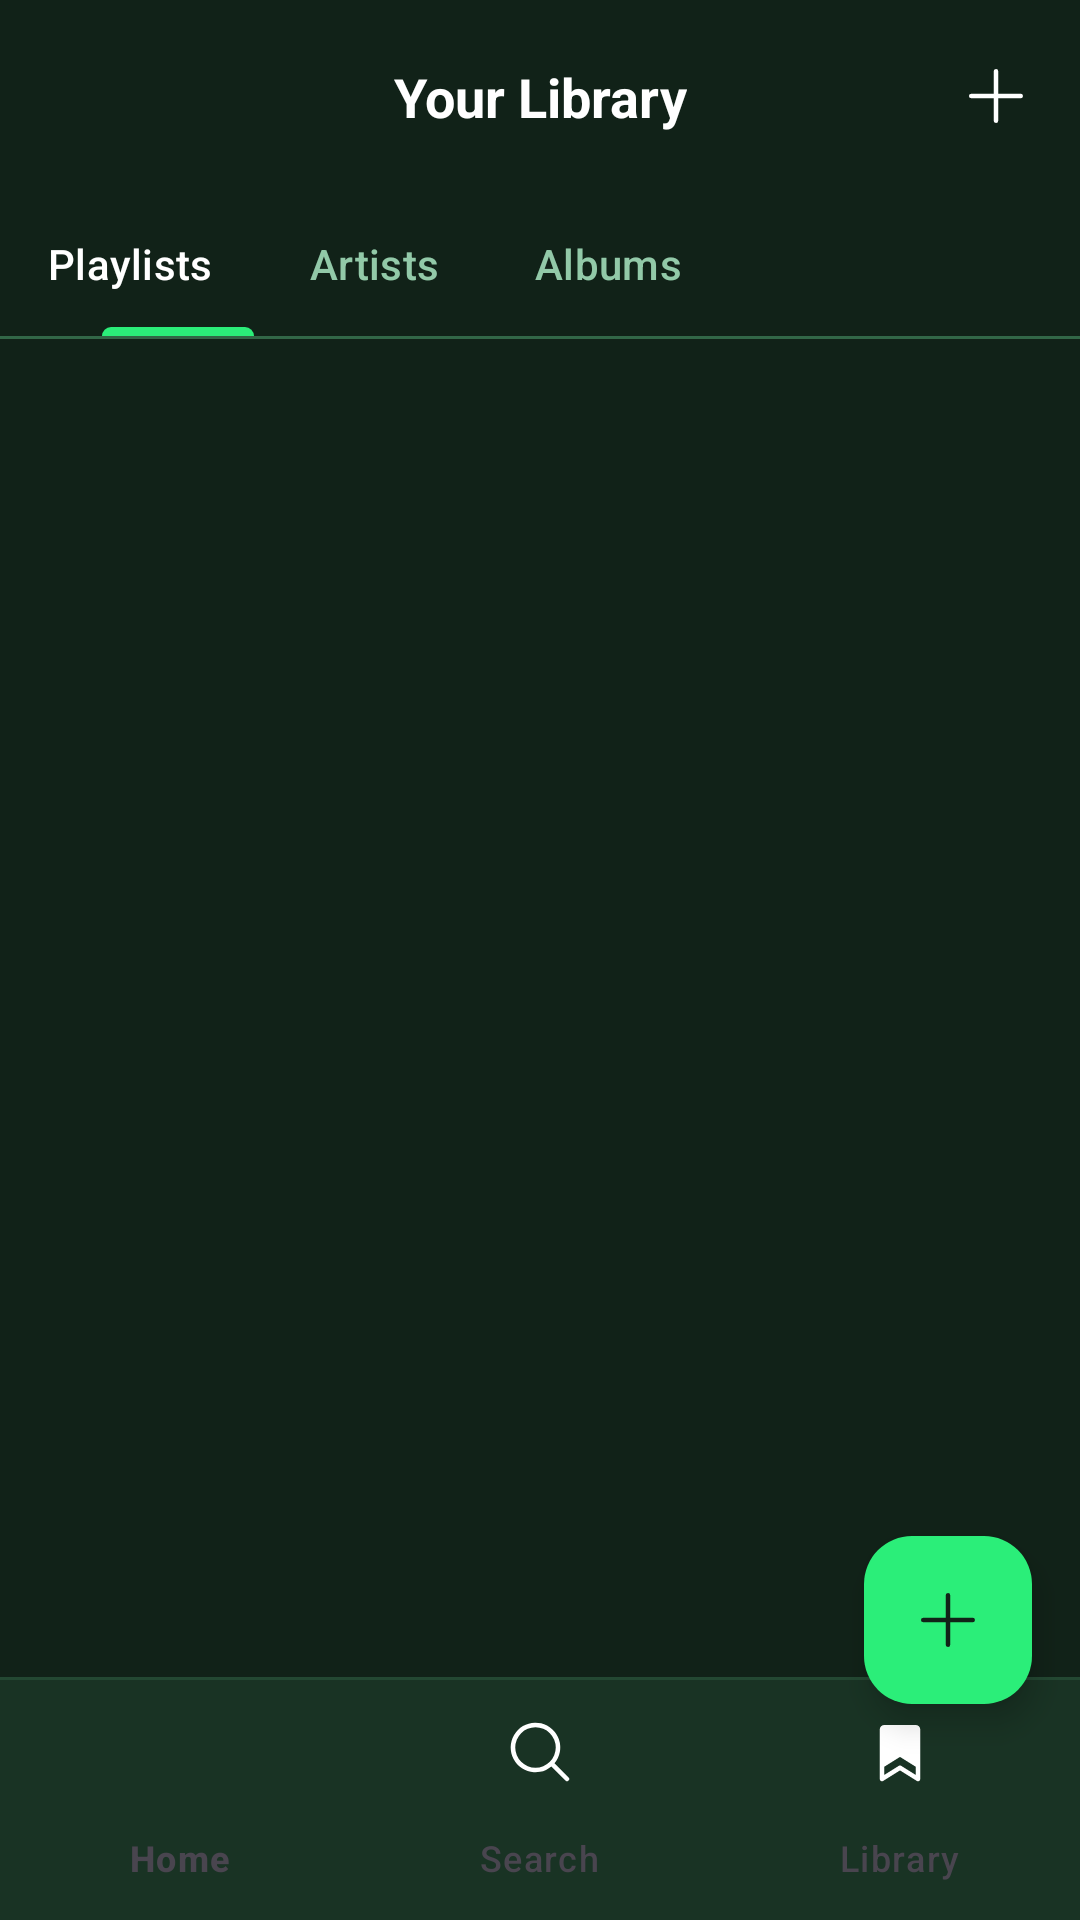

This screen was rendered from an Android layout file. Write that file and the resources it references.
<!-- AndroidManifest.xml: application theme Theme.FirstApp -->
<!-- res/layout/activity_library.xml -->
<?xml version="1.0" encoding="utf-8"?>
<androidx.coordinatorlayout.widget.CoordinatorLayout xmlns:android="http://schemas.android.com/apk/res/android"
    xmlns:app="http://schemas.android.com/apk/res-auto"
    xmlns:tools="http://schemas.android.com/tools"
    android:layout_width="match_parent"
    android:layout_height="match_parent"
    android:background="@color/bg_dark">

    <com.google.android.material.appbar.AppBarLayout
        android:layout_width="match_parent"
        android:layout_height="wrap_content"
        android:background="@color/bg_dark"
        app:elevation="0dp">

        <androidx.constraintlayout.widget.ConstraintLayout
            android:layout_width="match_parent"
            android:layout_height="?attr/actionBarSize"
            android:paddingHorizontal="16dp">

            <TextView
                android:layout_width="wrap_content"
                android:layout_height="wrap_content"
                android:text="Your Library"
                android:textColor="@color/white"
                android:textSize="18sp"
                android:textStyle="bold"
                app:layout_constraintBottom_toBottomOf="parent"
                app:layout_constraintEnd_toEndOf="parent"
                app:layout_constraintStart_toStartOf="parent"
                app:layout_constraintTop_toTopOf="parent" />

            <ImageView
                android:layout_width="24dp"
                android:layout_height="24dp"
                android:src="@drawable/ic_plus"
                app:layout_constraintBottom_toBottomOf="parent"
                app:layout_constraintEnd_toEndOf="parent"
                app:layout_constraintTop_toTopOf="parent"
                app:tint="@color/white" />

        </androidx.constraintlayout.widget.ConstraintLayout>

        <com.google.android.material.tabs.TabLayout
            android:id="@+id/tabLayout"
            android:layout_width="wrap_content"
            android:layout_height="wrap_content"
            android:background="@color/bg_dark"
            app:tabIndicatorColor="@color/accent_green"
            app:tabIndicatorHeight="3dp"
            app:tabSelectedTextColor="@color/white"
            app:tabTextColor="@color/text_muted"
            app:tabMode="scrollable"
            app:tabRippleColor="@android:color/transparent"
            app:tabPaddingStart="0dp"
            app:tabPaddingEnd="32dp"
            app:tabIndicatorFullWidth="false"
            android:layout_marginStart="16dp">

            <com.google.android.material.tabs.TabItem
                android:layout_width="wrap_content"
                android:layout_height="wrap_content"
                android:text="Playlists" />

            <com.google.android.material.tabs.TabItem
                android:layout_width="wrap_content"
                android:layout_height="wrap_content"
                android:text="Artists" />

            <com.google.android.material.tabs.TabItem
                android:layout_width="wrap_content"
                android:layout_height="wrap_content"
                android:text="Albums" />

        </com.google.android.material.tabs.TabLayout>

        <View
            android:layout_width="match_parent"
            android:layout_height="1dp"
            android:background="@color/tab_border" />

    </com.google.android.material.appbar.AppBarLayout>

    <androidx.recyclerview.widget.RecyclerView
        android:id="@+id/rvLibrary"
        android:layout_width="match_parent"
        android:layout_height="match_parent"
        app:layout_behavior="@string/appbar_scrolling_view_behavior"
        tools:listitem="@layout/item_library" />

    <com.google.android.material.floatingactionbutton.FloatingActionButton
        android:id="@+id/fabAdd"
        android:layout_width="wrap_content"
        android:layout_height="wrap_content"
        android:layout_gravity="bottom|end"
        android:layout_marginEnd="16dp"
        android:layout_marginBottom="72dp"
        android:src="@drawable/ic_plus"
        app:backgroundTint="@color/accent_green"
        app:tint="@color/bg_dark"
        app:fabSize="normal" />

    <LinearLayout
        android:layout_width="match_parent"
        android:layout_height="wrap_content"
        android:layout_gravity="bottom"
        android:orientation="vertical">

        <View
            android:layout_width="match_parent"
            android:layout_height="1dp"
            android:background="@color/nav_border" />

        <com.google.android.material.bottomnavigation.BottomNavigationView
            android:id="@+id/bottomNav"
            android:layout_width="match_parent"
            android:layout_height="wrap_content"
            android:background="@color/nav_bg"
            app:elevation="0dp"
            app:itemIconTint="@color/color_bnv"
            app:itemTextColor="@color/color_bnv"
            app:menu="@menu/library_bottom_nav_menu"
            app:labelVisibilityMode="labeled" />
    </LinearLayout>

</androidx.coordinatorlayout.widget.CoordinatorLayout>
<!-- res/layout/item_library.xml (included above) -->
<?xml version="1.0" encoding="utf-8"?>
<androidx.constraintlayout.widget.ConstraintLayout xmlns:android="http://schemas.android.com/apk/res/android"
    xmlns:app="http://schemas.android.com/apk/res-auto"
    android:layout_width="match_parent"
    android:layout_height="wrap_content"
    android:background="@color/bg_dark"
    android:padding="16dp">

    <com.google.android.material.imageview.ShapeableImageView
        android:id="@+id/ivItemImage"
        android:layout_width="56dp"
        android:layout_height="56dp"
        android:scaleType="centerCrop"
        app:layout_constraintBottom_toBottomOf="parent"
        app:layout_constraintStart_toStartOf="parent"
        app:layout_constraintTop_toTopOf="parent"
        app:shapeAppearanceOverlay="@style/RoundedSquare" />

    <LinearLayout
        android:layout_width="0dp"
        android:layout_height="wrap_content"
        android:layout_marginStart="16dp"
        android:orientation="vertical"
        app:layout_constraintBottom_toBottomOf="parent"
        app:layout_constraintEnd_toEndOf="parent"
        app:layout_constraintStart_toEndOf="@id/ivItemImage"
        app:layout_constraintTop_toTopOf="parent">

        <TextView
            android:id="@+id/tvTitle"
            android:layout_width="wrap_content"
            android:layout_height="wrap_content"
            android:textColor="@color/white"
            android:textSize="16sp"
            android:textStyle="bold" />

        <TextView
            android:id="@+id/tvSubtitle"
            android:layout_width="wrap_content"
            android:layout_height="wrap_content"
            android:textColor="@color/text_muted"
            android:textSize="14sp" />
    </LinearLayout>

</androidx.constraintlayout.widget.ConstraintLayout>
<!-- resources referenced by this layout -->
<resources>
  <color name="accent_green">#2bee79</color>
  <color name="bg_dark">#112218</color>
  <color name="nav_bg">#193324</color>
  <color name="nav_border">#234832</color>
  <color name="tab_border">#326747</color>
  <color name="text_muted">#92c9a8</color>
  <color name="white">#FFFFFFFF</color>
  <!-- drawable ic_plus (drawable) -->
  <vector xmlns:android="http://schemas.android.com/apk/res/android"
      android:width="24dp"
      android:height="24dp"
      android:viewportWidth="256"
      android:viewportHeight="256">
    <path
        android:fillColor="#FFFFFF"
        android:pathData="M224,128a8,8,0,0,1-8,8H136v80a8,8,0,0,1-16,0V136H40a8,8,0,0,1,0-16h80V40a8,8,0,0,1,16,0v80h80A8,8,0,0,1,224,128Z"/>
  </vector>
  <style name="Theme.FirstApp" parent="Theme.Material3.DayNight.NoActionBar" />
</resources>
